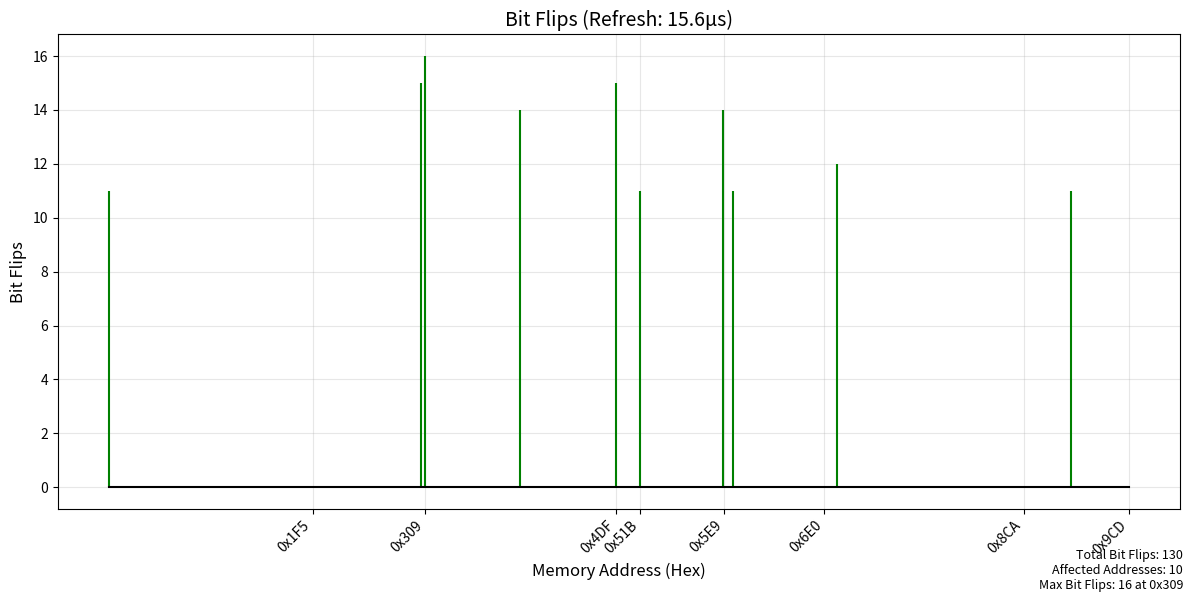

Recreate this plot in Python.
import matplotlib.pyplot as plt
import numpy as np

# New dataset: (Address, Observed Value)
data = [
    (0x9CD, 0xFFFF),
    (0x93F, 0xBA),
    (0x8CA, 0xFFFF),
    (0x700, 0xD800),
    (0x6E0, 0xFFFF),
    (0x600, 0xCE00),
    (0x5E9, 0xFFFF),
    (0x5E6, 0x5),
    (0x51B, 0xBA),
    (0x4EE, 0xFFFF),
    (0x4DF, 0x4),
    (0x3F4, 0x3),
    (0x309, 0x0),
    (0x300, 0x8000),
    (0x1F5, 0xFFFF),
    (0x0, 0xBA),
]

PATTERN = 0xFFFF

# Extract addresses and calculate bit flips
addresses = [addr for addr, _ in data]
bit_flips = [bin(PATTERN ^ val).count('1') for _, val in data]

# Plot
plt.figure(figsize=(12, 6))
plt.stem(addresses, bit_flips, linefmt='g-', markerfmt=' ', basefmt='k-')  # markerfmt=' ' disables dots
plt.title('Bit Flips (Refresh: 15.6µs)', fontsize=14)
plt.xlabel('Memory Address (Hex)', fontsize=12)
plt.ylabel('Bit Flips', fontsize=12)
plt.grid(True, alpha=0.3)

# Show every Nth label to reduce clutter
N = 2
xticks_filtered = addresses[::N]
xtick_labels_filtered = [f'0x{addr:X}' for addr in xticks_filtered]
plt.xticks(xticks_filtered, xtick_labels_filtered, rotation=45, ha='right')

# Stats box
total_flips = sum(bit_flips)
affected_addrs = sum(1 for b in bit_flips if b > 0)
max_flips = max(bit_flips)
max_addr = addresses[bit_flips.index(max_flips)]
stats_text = (
    f"Total Bit Flips: {total_flips}\n"
    f"Affected Addresses: {affected_addrs}\n"
    f"Max Bit Flips: {max_flips} at 0x{max_addr:X}"
)
plt.figtext(0.99, 0.01, stats_text, fontsize=9, ha='right')

plt.tight_layout()
plt.savefig('Bit Flips Plot @15.6us.png', dpi=300)
plt.show()
